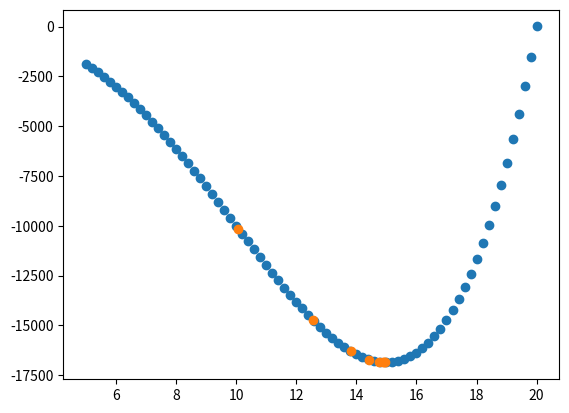

Source code (Python):

import numpy as np
import matplotlib.pyplot as plt


def round_dot(a):
    return [round(a[0], 2), round(a[1], 2)]


def f(x):
    return x**4 - 20*x**3 + 7


def dichotomy(a, b, func, k, iter=None):
    if iter is None:
        iter = []

    x1 = (b + a - 0.1)/2
    x2 = (b + a + 0.1)/2

    if not k:
        iter.append(round_dot([(a + b) / 2, func((a + b) / 2)]))
        return iter
    elif func(x1) <= func(x2):
        iter.append(round_dot([x1, f(x1)]))
        return dichotomy(a, x2, func, k-1, iter)
    elif func(x1) > func(x2):
        iter.append(round_dot([x2, f(x2)]))
        return dichotomy(x1, b, func, k-1, iter)


def data_vis(a, b, f, k):
    data0x = []
    data0y = []
    t = a
    while t+5 < b:
        data0x.append(t)
        data0y.append(f(t))
        t += 0.2

    data = np.transpose(dichotomy(a, b, f, k))
    x = data[0]
    y = data[1]
    fig = plt.figure()
    ax0 = fig.add_subplot()
    ax0.scatter(data0x, data0y)
    ax0.scatter(x, y)
    plt.show()


def dot_vis(dots):
    for i in dots:
        print(i)


dot_vis(dichotomy(5, 25, f, 7))
data_vis(5, 25, f, 7)
